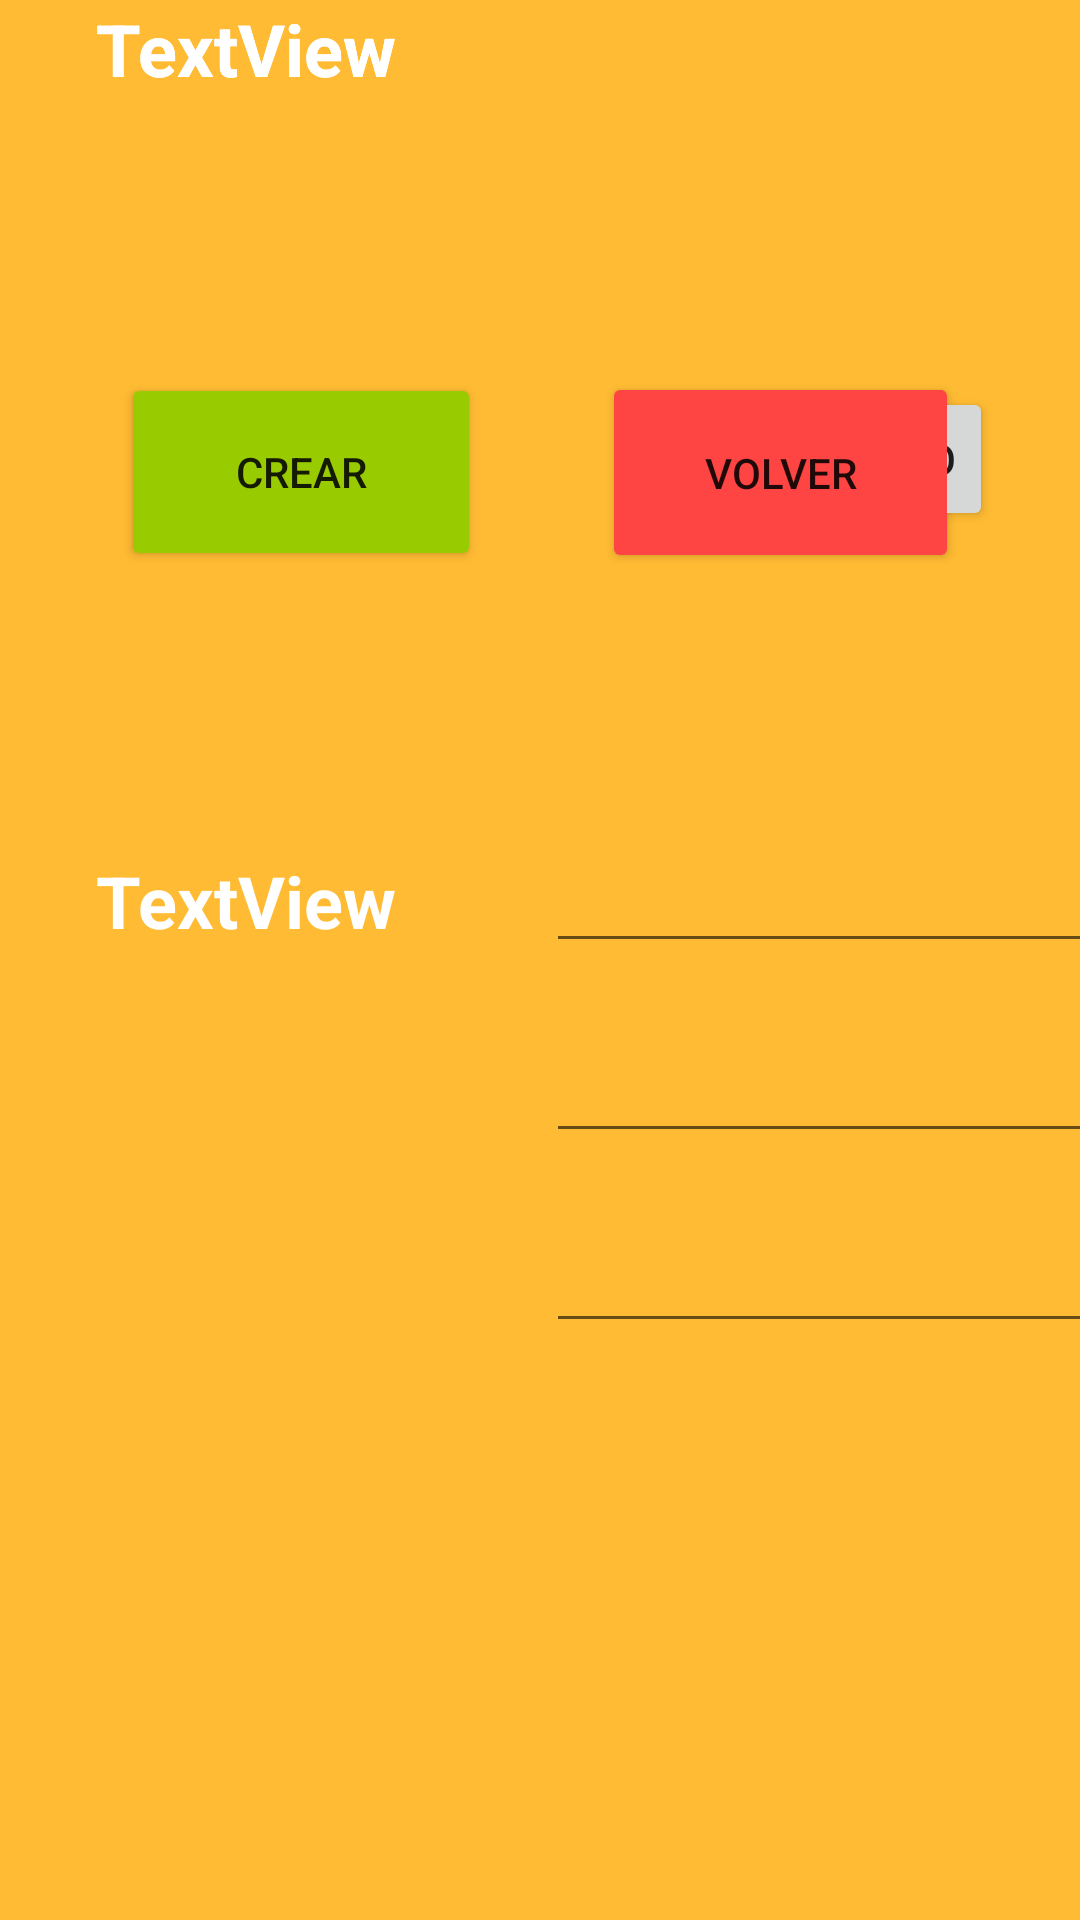

Layout XML and referenced resources for this Android screen:
<!-- AndroidManifest.xml: application theme Theme.AndroidResp -->
<!-- res/layout/activity_create.xml -->
<?xml version="1.0" encoding="utf-8"?>
<androidx.constraintlayout.widget.ConstraintLayout xmlns:android="http://schemas.android.com/apk/res/android"
    xmlns:app="http://schemas.android.com/apk/res-auto"
    xmlns:tools="http://schemas.android.com/tools"
    android:layout_width="match_parent"
    android:layout_height="match_parent"
    android:background="@android:color/holo_orange_light"
    tools:context=".CreateActivity">

    <Button
        android:id="@+id/btn_subir_foto"
        android:layout_width="wrap_content"
        android:layout_height="wrap_content"
        android:layout_marginTop="129dp"
        android:text="SUBIR FOTO"
        app:layout_constraintEnd_toEndOf="parent"
        app:layout_constraintHorizontal_bias="0.5"
        app:layout_constraintStart_toEndOf="@+id/imageView7"
        app:layout_constraintTop_toTopOf="parent" />

    <TextView
        android:id="@+id/textView6"
        android:layout_width="wrap_content"
        android:layout_height="wrap_content"
        android:layout_marginStart="32dp"
        android:layout_marginTop="284dp"
        android:text="TextView"
        android:textColor="@color/white"
        android:textSize="24sp"
        android:textStyle="bold"
        app:layout_constraintStart_toStartOf="parent"
        app:layout_constraintTop_toTopOf="parent" />

    <EditText
        android:id="@+id/txt_nombre_crear"
        android:layout_width="wrap_content"
        android:layout_height="wrap_content"
        android:ems="10"
        android:inputType="textPersonName"
        android:textColor="@color/white"
        app:layout_constraintBottom_toBottomOf="@+id/textView6"
        app:layout_constraintStart_toStartOf="@+id/txt_desc_crear"
        app:layout_constraintTop_toTopOf="@+id/textView6" />

    <TextView
        android:id="@+id/textView7"
        android:layout_width="wrap_content"
        android:layout_height="wrap_content"
        android:text="TextView"
        android:textColor="@color/white"
        android:textSize="24sp"
        android:textStyle="bold"
        app:layout_constraintStart_toStartOf="@+id/textView6"
        tools:layout_editor_absoluteY="357dp" />

    <TextView
        android:id="@+id/textView8"
        android:layout_width="wrap_content"
        android:layout_height="wrap_content"
        android:text="TextView"
        android:textColor="@color/white"
        android:textSize="24sp"
        android:textStyle="bold"
        app:layout_constraintStart_toStartOf="@+id/textView7"
        tools:layout_editor_absoluteY="423dp" />

    <EditText
        android:id="@+id/txt_desc_crear"
        android:layout_width="wrap_content"
        android:layout_height="wrap_content"
        android:layout_marginTop="22dp"
        android:ems="10"
        android:inputType="textPersonName"
        android:textColor="@color/white"
        app:layout_constraintStart_toStartOf="@+id/txt_categ_crear"
        app:layout_constraintTop_toBottomOf="@+id/txt_nombre_crear" />

    <EditText
        android:id="@+id/txt_categ_crear"
        android:layout_width="wrap_content"
        android:layout_height="wrap_content"
        android:layout_marginStart="50dp"
        android:layout_marginTop="22dp"
        android:ems="10"
        android:inputType="textPersonName"
        android:textColor="@color/white"
        app:layout_constraintStart_toEndOf="@+id/textView8"
        app:layout_constraintTop_toBottomOf="@+id/txt_desc_crear" />

    <Button
        android:id="@+id/btn_crear"
        android:layout_width="120dp"
        android:layout_height="66dp"
        android:layout_marginTop="92dp"
        android:backgroundTint="@android:color/holo_green_light"
        android:text="CREAR"
        app:layout_constraintEnd_toStartOf="@+id/btn_salir_crear"
        app:layout_constraintHorizontal_bias="0.5"
        app:layout_constraintStart_toStartOf="parent"
        app:layout_constraintTop_toBottomOf="@+id/textView8" />

    <Button
        android:id="@+id/btn_salir_crear"
        android:layout_width="119dp"
        android:layout_height="67dp"
        android:backgroundTint="@android:color/holo_red_light"
        android:text="VOLVER"
        app:layout_constraintBottom_toBottomOf="@+id/btn_crear"
        app:layout_constraintEnd_toEndOf="parent"
        app:layout_constraintHorizontal_bias="0.5"
        app:layout_constraintStart_toEndOf="@+id/btn_crear"
        app:layout_constraintTop_toTopOf="@+id/btn_crear" />

    <ImageView
        android:id="@+id/imageView7"
        android:layout_width="171dp"
        android:layout_height="161dp"
        android:layout_marginTop="57dp"
        app:layout_constraintEnd_toStartOf="@+id/btn_subir_foto"
        app:layout_constraintHorizontal_bias="0.5"
        app:layout_constraintStart_toStartOf="parent"
        app:layout_constraintTop_toTopOf="parent"
        app:srcCompat="@drawable/game" />

</androidx.constraintlayout.widget.ConstraintLayout>
<!-- resources referenced by this layout -->
<resources>
  <style name="Theme.AndroidResp" parent="Theme.MaterialComponents.DayNight.NoActionBar">
          
          <item name="colorPrimary">@color/purple_500</item>
          <item name="colorPrimaryVariant">@color/purple_700</item>
          <item name="colorOnPrimary">@color/white</item>
          
          <item name="colorSecondary">@color/teal_200</item>
          <item name="colorSecondaryVariant">@color/teal_700</item>
          <item name="colorOnSecondary">@color/black</item>
          
          <item name="android:statusBarColor" tools:targetApi="l">?attr/colorPrimaryVariant</item>
          
      </style>
  <!-- not gathered from this repository: default colours our renderer supplied (Android Studio template values) -->
  <color name="purple_500">#FF6200EE</color>
  <color name="purple_700">#FF3700B3</color>
  <color name="teal_200">#FF03DAC5</color>
  <color name="teal_700">#FF018786</color>
  <color name="black">#FF000000</color>
  <color name="white">#FFFFFFFF</color>
</resources>
